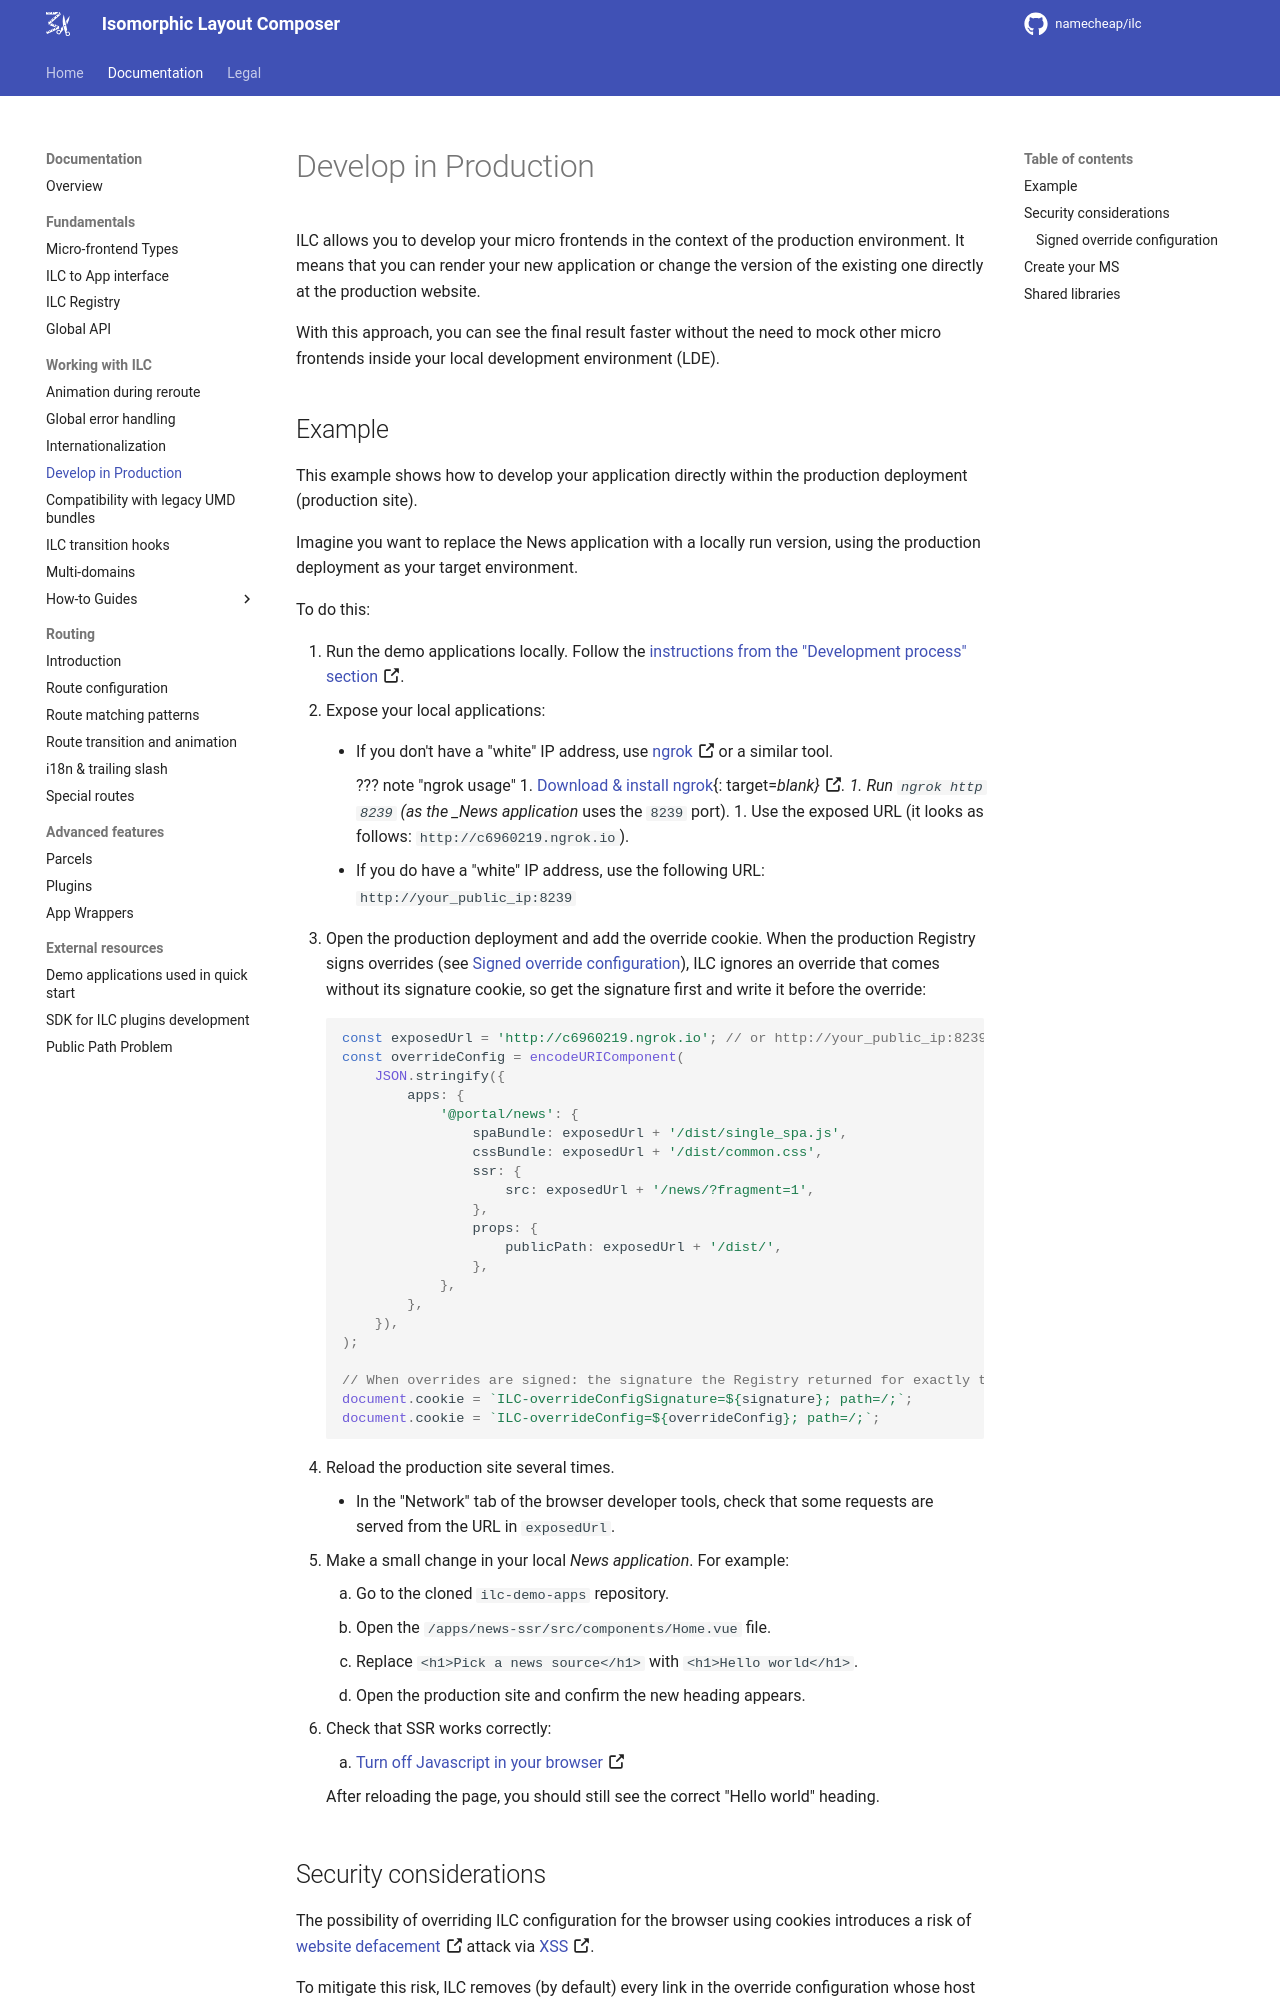

repository: namecheap/ilc · page: docs/develop_in_production/index.html · generator: mkdocs

ILC allows you to develop your micro frontends in the context of the production environment.
It means that you can render your new application or change the version of the existing one directly at the production website.

With this approach, you can see the final result faster without the need to mock other micro frontends inside your local development environment (LDE).

## Example

This example shows how to develop your application directly within the production deployment (production site).

Imagine you want to replace the News application with a locally run version, using the production deployment as your target environment.

To do this:

1. Run the demo applications locally. Follow the [instructions from the "Development process" section](https://github.com/namecheap/ilc-demo-apps){: target=\_blank} :octicons-link-external-16:.
1. Expose your local applications:
    - If you don't have a "white" IP address, use [ngrok](https://ngrok.com/){: target=\_blank} :octicons-link-external-16: or a similar tool.

        ??? note "ngrok usage" 1. [Download & install ngrok](https://ngrok.com/download){: target=_blank} :octicons-link-external-16:. 1. Run `ngrok http 8239` (as the \_News application_ uses the `8239` port). 1. Use the exposed URL (it looks as follows: `http://c6960219.ngrok.io`).

    - If you do have a "white" IP address, use the following URL: `http://your_public_ip:8239`

1. Open the production deployment and add the override cookie. When the production Registry signs overrides (see [Signed override configuration](#signed-override-configuration)), ILC ignores an override that comes without its signature cookie, so get the signature first and write it before the override:

    ```js
    const exposedUrl = 'http://c6960219.ngrok.io'; // or http://your_public_ip:8239
    const overrideConfig = encodeURIComponent(
        JSON.stringify({
            apps: {
                '@portal/news': {
                    spaBundle: exposedUrl + '/dist/single_spa.js',
                    cssBundle: exposedUrl + '/dist/common.css',
                    ssr: {
                        src: exposedUrl + '/news/?fragment=1',
                    },
                    props: {
                        publicPath: exposedUrl + '/dist/',
                    },
                },
            },
        }),
    );

    // When overrides are signed: the signature the Registry returned for exactly this overrideConfig value
    document.cookie = `ILC-overrideConfigSignature=${signature}; path=/;`;
    document.cookie = `ILC-overrideConfig=${overrideConfig}; path=/;`;
    ```

1. Reload the production site several times.
    - In the "Network" tab of the browser developer tools, check that some requests are served from the URL in `exposedUrl`.
1. Make a small change in your local _News application_. For example:
    1. Go to the cloned `ilc-demo-apps` repository.
    1. Open the `/apps/news-ssr/src/components/Home.vue` file.
    1. Replace `<h1>Pick a news source</h1>` with `<h1>Hello world</h1>`.
    1. Open the production site and confirm the new heading appears.
1. Check that SSR works correctly:
    1. [Turn off Javascript in your browser](https://www.enable-javascript.com){: target=\_blank} :octicons-link-external-16:

    After reloading the page, you should still see the correct "Hello world" heading.
